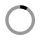
t = 0.00 s
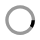
t = 0.20 s
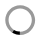
t = 0.40 s
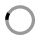
t = 0.60 s

The animated SVG that drew these frames (rendered in a browser with its animation timeline set to each time). Animation: 1 SMIL element (animateTransform=1); one cycle of 0.80 s, repeats indefinitely.

<svg xmlns="http://www.w3.org/2000/svg" width="40" height="40"><path opacity=".4" d="M20.201 5.169c-8.254 0-14.946 6.692-14.946 14.946 0 8.255 6.692 14.946 14.946 14.946s14.946-6.691 14.946-14.946c-.001-8.254-6.692-14.946-14.946-14.946zm0 26.58c-6.425 0-11.634-5.208-11.634-11.634 0-6.425 5.209-11.634 11.634-11.634 6.425 0 11.633 5.209 11.633 11.634 0 6.426-5.208 11.634-11.633 11.634z"/><path d="M26.013 10.047l1.654-2.866a14.855 14.855 0 00-7.466-2.012v3.312c2.119 0 4.1.576 5.812 1.566z"><animateTransform attributeType="xml" attributeName="transform" type="rotate" from="0 20 20" to="360 20 20" dur="0.8s" repeatCount="indefinite"/></path></svg>
